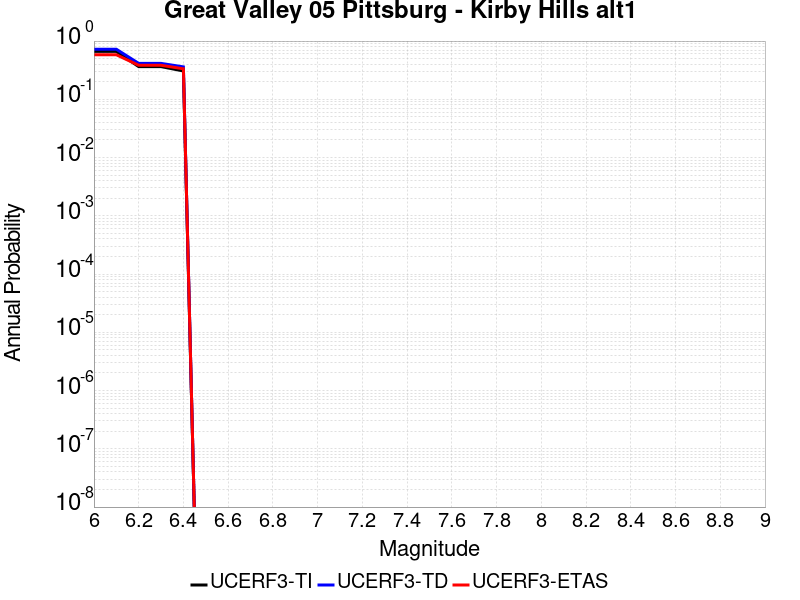

Values plotted in this chart, from the file beside it:
Magnitude, UCERF3-TI Prob, UCERF3-TD Prob, UCERF3-ETAS Prob
6.0, 0.6646, 0.7247, 0.582
6.1, 0.6646, 0.7247, 0.582
6.2, 0.3641, 0.4137, 0.384
6.3, 0.3641, 0.4137, 0.384
6.4, 0.3065, 0.3604, 0.334
